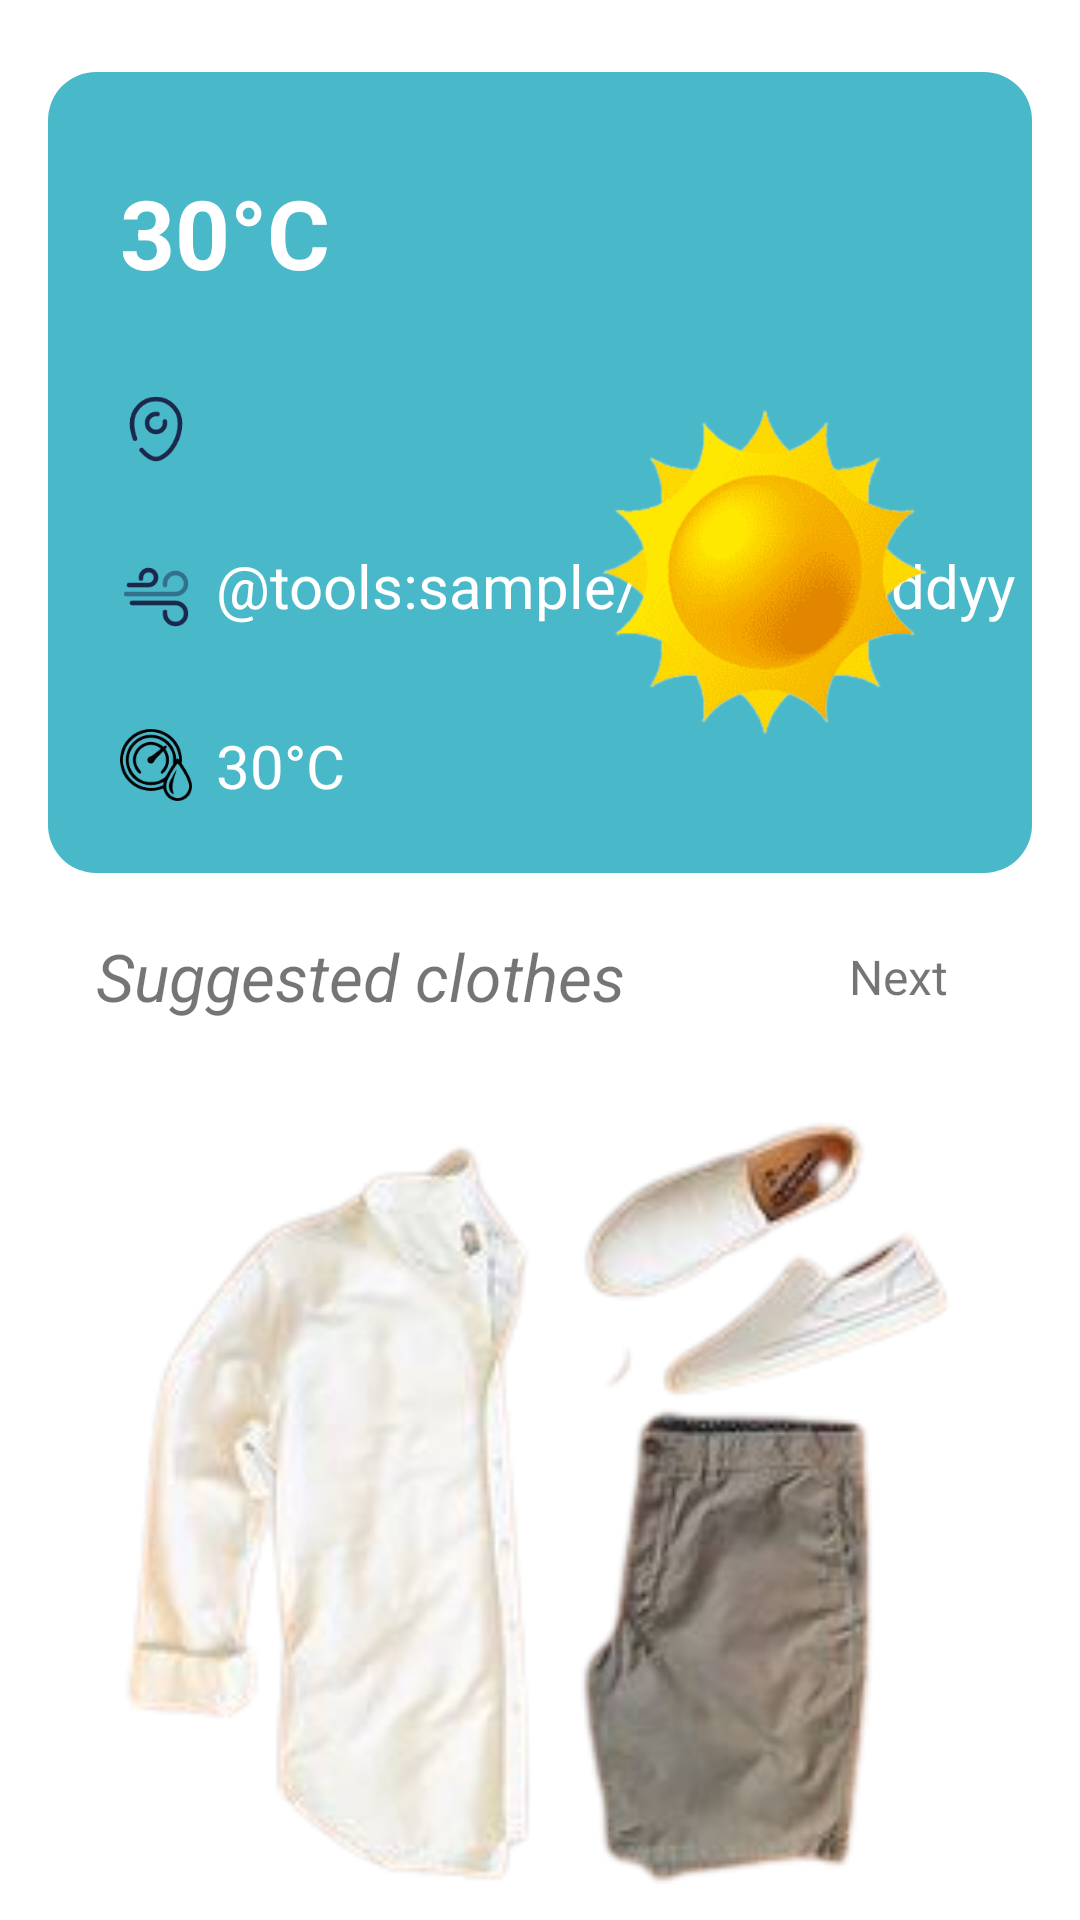

Here is an Android app screen rendered from its layout file. Give the layout XML and the strings, colors and styles it references.
<!-- AndroidManifest.xml: application theme Theme.WeatherClothesSugest -->
<!-- res/layout/activity_main.xml -->
<?xml version="1.0" encoding="utf-8"?>
<androidx.constraintlayout.widget.ConstraintLayout xmlns:android="http://schemas.android.com/apk/res/android"
    xmlns:app="http://schemas.android.com/apk/res-auto"
    xmlns:tools="http://schemas.android.com/tools"
    android:layout_width="match_parent"
    android:layout_height="match_parent"
    tools:context=".ui.activity.MainActivity">

    <include
        android:id="@+id/layout_weather_card"
        layout="@layout/weather_card"
        android:layout_width="match_parent"
        android:layout_height="wrap_content"
        android:layout_marginHorizontal="@dimen/spacing_medium"
        android:layout_marginTop="@dimen/spacing_large"
        app:layout_constraintEnd_toEndOf="parent"
        app:layout_constraintStart_toStartOf="parent"
        app:layout_constraintTop_toTopOf="parent" />

    <include
        android:id="@+id/layout_clothes_card"
        layout="@layout/clothes_layout"
        android:layout_width="match_parent"
        android:layout_height="wrap_content"
        android:layout_marginTop="@dimen/spacing_large"
       android:layout_marginHorizontal="@dimen/spacing_medium"
        app:layout_constraintBottom_toBottomOf="parent"
        app:layout_constraintEnd_toEndOf="@id/layout_weather_card"
        app:layout_constraintStart_toStartOf="@id/layout_weather_card"
        app:layout_constraintTop_toBottomOf="@id/layout_weather_card" />

</androidx.constraintlayout.widget.ConstraintLayout>
<!-- res/layout/weather_card.xml (included above) -->
<?xml version="1.0" encoding="utf-8"?>
<com.google.android.material.card.MaterialCardView xmlns:android="http://schemas.android.com/apk/res/android"
    xmlns:app="http://schemas.android.com/apk/res-auto"
    xmlns:tools="http://schemas.android.com/tools"
    android:layout_width="match_parent"
    android:layout_height="wrap_content"
    app:cardCornerRadius="@dimen/radius_medium"
    app:cardElevation="@dimen/zero">

    <androidx.constraintlayout.widget.ConstraintLayout
        android:layout_width="match_parent"
        android:layout_height="match_parent"
        android:background="@color/card_background">

        <TextView
            android:id="@+id/text_view_humidity_card"
            android:layout_width="wrap_content"
            android:layout_height="wrap_content"
            android:layout_marginStart="@dimen/spacing_normal"
            android:textColor="@color/white"
            android:textSize="@dimen/font_size_title_medium"
            app:layout_constraintBottom_toBottomOf="@+id/image_view_humidity"
            app:layout_constraintStart_toEndOf="@+id/image_view_humidity"
            app:layout_constraintTop_toTopOf="@id/image_view_humidity"
            tools:text="30°C" />

        <TextView
            android:id="@+id/text_view_wind_speed"
            android:layout_width="wrap_content"
            android:layout_height="wrap_content"
            android:layout_marginStart="@dimen/spacing_normal"
            android:layout_marginBottom="@dimen/spacing_normal"
            android:textColor="@color/white"
            android:textSize="@dimen/font_size_title_medium"
            app:layout_constraintBottom_toBottomOf="@+id/image_view_wind_speed"
            app:layout_constraintStart_toEndOf="@+id/image_view_wind_speed"
            app:layout_constraintTop_toTopOf="@+id/image_view_wind_speed"
            tools:text="@tools:sample/date/mmddyy" />

        <TextView
            android:id="@+id/text_view_date"
            android:layout_width="wrap_content"
            android:layout_height="wrap_content"
            android:layout_marginEnd="@dimen/spacing_medium"
            android:textColor="@color/white"
            android:textSize="@dimen/font_size_title_medium"
            app:layout_constraintBottom_toBottomOf="@+id/text_view_temperature"
            app:layout_constraintEnd_toEndOf="parent"
            app:layout_constraintTop_toTopOf="@+id/text_view_temperature" />

        <ImageView
            android:id="@+id/image_view_status"
            android:layout_width="@dimen/image_view_status_size"
            android:layout_height="@dimen/image_view_status_size"
            android:layout_marginEnd="@dimen/spacing_medium"
            app:layout_constraintBottom_toBottomOf="parent"
            app:layout_constraintEnd_toEndOf="parent"
            app:layout_constraintTop_toBottomOf="@+id/text_view_date"
            android:scaleType="fitCenter"
            tools:src="@drawable/sunny"
            />

        <TextView
            android:id="@+id/text_view_temperature"
            android:layout_width="wrap_content"
            android:layout_height="wrap_content"
            android:layout_marginStart="@dimen/spacing_large"
            android:layout_marginTop="@dimen/spacing_xlarge"
            android:textColor="@color/white"
            android:textSize="@dimen/font_size_temp"
            android:textStyle="bold"
            app:layout_constraintStart_toStartOf="parent"
            app:layout_constraintTop_toTopOf="parent"
            tools:text="30°C" />

        <ImageView
            android:id="@+id/image_view_location"
            android:layout_width="wrap_content"
            android:layout_height="wrap_content"
            android:layout_marginTop="@dimen/spacing_xlarge"
            android:src="@drawable/map_point"
            app:layout_constraintStart_toStartOf="@+id/text_view_temperature"
            app:layout_constraintTop_toBottomOf="@+id/text_view_temperature" />

        <TextView
            android:id="@+id/text_view_location"
            android:layout_width="wrap_content"
            android:layout_height="wrap_content"
            android:layout_marginStart="@dimen/spacing_normal"
            android:textColor="@color/white"
            android:textSize="@dimen/font_size_title_medium"
            app:layout_constraintBottom_toBottomOf="@+id/image_view_location"
            app:layout_constraintStart_toEndOf="@+id/image_view_location"
            app:layout_constraintTop_toTopOf="@+id/image_view_location" />

        <ImageView
            android:id="@+id/image_view_wind_speed"
            android:layout_width="wrap_content"
            android:layout_height="wrap_content"
            android:layout_marginTop="@dimen/spacing_xlarge"
            android:src="@drawable/wind"
            app:layout_constraintStart_toStartOf="@+id/image_view_location"
            app:layout_constraintTop_toBottomOf="@+id/image_view_location" />

        <ImageView
            android:id="@+id/image_view_humidity"
            android:layout_width="@dimen/spacing_large"
            android:layout_height="@dimen/spacing_large"
            android:layout_marginTop="@dimen/spacing_xlarge"
            android:layout_marginBottom="@dimen/spacing_large"
            android:src="@drawable/humidity"
            app:layout_constraintBottom_toBottomOf="parent"
            app:layout_constraintStart_toStartOf="@+id/image_view_wind_speed"
            app:layout_constraintTop_toBottomOf="@+id/image_view_wind_speed" />

    </androidx.constraintlayout.widget.ConstraintLayout>

</com.google.android.material.card.MaterialCardView>
<!-- res/layout/clothes_layout.xml (included above) -->
<?xml version="1.0" encoding="utf-8"?>
<androidx.constraintlayout.widget.ConstraintLayout xmlns:android="http://schemas.android.com/apk/res/android"
    xmlns:app="http://schemas.android.com/apk/res-auto"
    xmlns:tools="http://schemas.android.com/tools"
    android:layout_width="match_parent"
    android:layout_height="wrap_content"
    >

    <TextView
        android:id="@+id/text_view_suggested_clothes"
        android:layout_width="wrap_content"
        android:layout_height="wrap_content"
        android:layout_marginStart="@dimen/spacing_medium"
        android:layout_marginTop="@dimen/spacing_medium"
        android:text="@string/suggestedClothes"
        android:textSize="@dimen/font_size_title_large"
        android:textStyle="italic"
        app:layout_constraintStart_toStartOf="parent"
        app:layout_constraintTop_toTopOf="parent" />

    <TextView
        android:id="@+id/nextSuggest"
        android:layout_width="wrap_content"
        android:layout_height="wrap_content"
        android:background="@drawable/on_press_button"
        android:drawablePadding="@dimen/spacing_small"
        android:fontFamily="@font/roboto_medium"
        android:text="@string/next"
        android:textSize="@dimen/font_size_title"
        app:layout_constraintBottom_toBottomOf="@id/text_view_suggested_clothes"
        app:layout_constraintEnd_toEndOf="@id/image_view_clothes"
        app:layout_constraintTop_toTopOf="@id/text_view_suggested_clothes"
        app:drawableEndCompat="@drawable/arrow_right" />

    <ImageView
        android:id="@+id/image_view_clothes"
        android:layout_width="match_parent"
        android:layout_height="@dimen/clothes_height"
        android:layout_marginHorizontal="@dimen/spacing_medium"
        android:layout_marginVertical="@dimen/spacing_normal"
        android:scaleType="fitCenter"
        app:layout_constraintBottom_toBottomOf="parent"
        app:layout_constraintEnd_toEndOf="@id/nextSuggest"
        app:layout_constraintStart_toStartOf="@id/text_view_suggested_clothes"
        app:layout_constraintTop_toBottomOf="@id/nextSuggest"
        android:contentDescription="@string/suggestedClothes"
        tools:src="@drawable/one" />

</androidx.constraintlayout.widget.ConstraintLayout>
<!-- resources referenced by this layout -->
<resources>
  <color name="card_background">#49B9CA</color>
  <color name="white">#FFFFFFFF</color>
  <dimen name="clothes_height">300dp</dimen>
  <dimen name="font_size_temp">32sp</dimen>
  <dimen name="font_size_title">16sp</dimen>
  <dimen name="font_size_title_large">22sp</dimen>
  <dimen name="font_size_title_medium">20sp</dimen>
  <dimen name="image_view_status_size">150dp</dimen>
  <dimen name="radius_medium">16dp</dimen>
  <dimen name="spacing_large">24dp</dimen>
  <dimen name="spacing_medium">16dp</dimen>
  <dimen name="spacing_normal">8dp</dimen>
  <dimen name="spacing_small">4dp</dimen>
  <dimen name="spacing_xlarge">32dp</dimen>
  <dimen name="zero">0dp</dimen>
  <!-- drawable map_point (drawable) -->
  <vector xmlns:android="http://schemas.android.com/apk/res/android"
      android:width="24dp"
      android:height="24dp"
      android:viewportWidth="24"
      android:viewportHeight="24">
    <path
        android:pathData="M12.5,7.041C12.337,7.014 12.17,7 12,7C10.343,7 9,8.343 9,10C9,11.657 10.343,13 12,13C13.657,13 15,11.657 15,10C15,9.83 14.986,9.663 14.958,9.5"
        android:strokeWidth="1.5"
        android:fillColor="#00000000"
        android:strokeColor="#1C274C"
        android:strokeLineCap="round"/>
    <path
        android:pathData="M5,15.216C4.353,13.562 4,11.801 4,10.143C4,5.646 7.582,2 12,2C16.418,2 20,5.646 20,10.143C20,14.606 17.447,19.812 13.463,21.674C12.534,22.108 11.466,22.108 10.537,21.674C9.265,21.08 8.138,20.144 7.194,19"
        android:strokeWidth="1.5"
        android:fillColor="#00000000"
        android:strokeColor="#1C274C"
        android:strokeLineCap="round"/>
  </vector>
  <!-- drawable on_press_button (drawable) -->
  <?xml version="1.0" encoding="utf-8"?>
  <selector xmlns:android="http://schemas.android.com/apk/res/android">
      <item android:state_pressed="false">
          <shape android:shape="rectangle" >
              <padding android:bottom="@dimen/spacing_normal"
                  android:top="@dimen/spacing_normal"
                  android:left="12dp"
                  android:right="12dp"/>
              <corners android:radius="@dimen/spacing_large" />
          </shape>
      </item>
      <item android:state_pressed="true">
          <shape android:shape="rectangle">
              <padding android:bottom="@dimen/spacing_normal"
                  android:top="@dimen/spacing_normal"
                  android:left="12dp"
                  android:right="12dp"/>
              <corners android:radius="@dimen/spacing_large" />
          </shape>
      </item>
  
      </selector>
  <string name="next">Next</string>
  <string name="suggestedClothes">Suggested clothes</string>
  <style name="Theme.WeatherClothesSugest" parent="Theme.MaterialComponents.DayNight.NoActionBar">
          
          <item name="colorPrimary">@color/purple_500</item>
          <item name="colorPrimaryVariant">@color/purple_700</item>
          <item name="colorOnPrimary">@color/white</item>
          
          <item name="colorSecondary">@color/teal_200</item>
          <item name="colorSecondaryVariant">@color/teal_700</item>
          <item name="colorOnSecondary">@color/black</item>
          
          <item name="android:statusBarColor">@color/card_background</item>
      </style>
  <color name="purple_500">#FF6200EE</color>
  <color name="purple_700">#FF3700B3</color>
  <color name="teal_200">#FF03DAC5</color>
  <color name="teal_700">#FF018786</color>
  <color name="black">#FF000000</color>
</resources>
